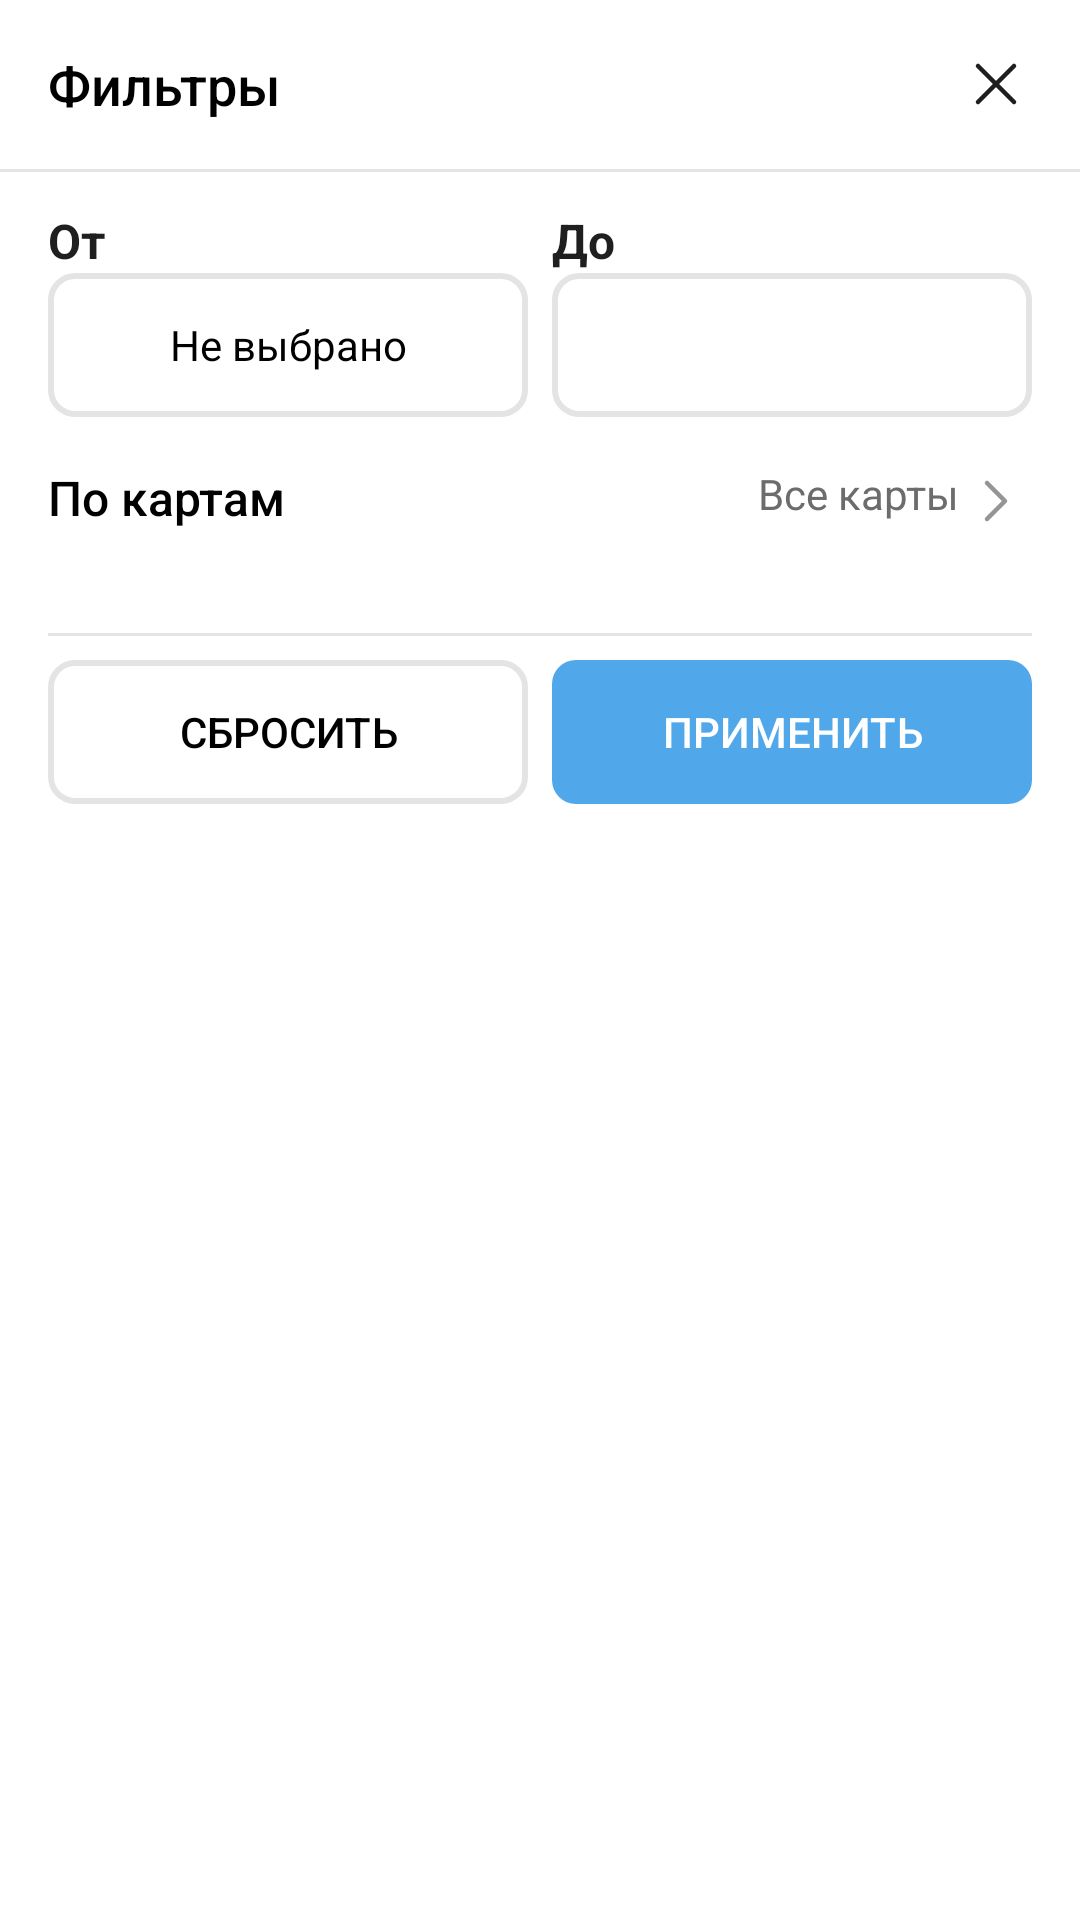

This screen was rendered from an Android layout file. Write that file and the resources it references.
<!-- AndroidManifest.xml: application theme Theme.TMessages.Start -->
<!-- res/layout/monitoring_filtr_bottom.xml -->
<?xml version="1.0" encoding="utf-8"?>
<LinearLayout
    xmlns:android="http://schemas.android.com/apk/res/android"
    xmlns:app="http://schemas.android.com/apk/res-auto"
    xmlns:tools="http://schemas.android.com/tools"
    android:layout_width="match_parent"
    android:layout_height="wrap_content"
    android:orientation="vertical"
    android:background="@android:color/transparent"
   >

    
    <RelativeLayout
        android:padding="16dp"
        android:layout_width="match_parent"
        android:layout_height="wrap_content"
      >

        
        <ImageView
            android:id="@+id/closeButton"
            android:layout_width="24dp"
            android:layout_height="24dp"
            android:layout_alignParentEnd="true"
            android:layout_centerVertical="true"
            android:src="@drawable/ic_delete_black"
            android:contentDescription="Close"
            tools:ignore="HardcodedText" />

        
        <TextView
            android:id="@+id/filterTitle"
            android:layout_width="match_parent"
            android:layout_height="wrap_content"
            android:gravity="start"
            android:text="Фильтры"
            android:textSize="18sp"
            android:textColor="@android:color/black"
            android:fontFamily="sans-serif-medium"/>

    </RelativeLayout>
    <View
        android:id="@+id/headerDivider"
        android:layout_width="match_parent"
        android:layout_height="1dp"
        android:layout_below="@id/headerContainer"
        android:background="@drawable/divider"
         />
    
    <LinearLayout

        android:layout_width="match_parent"
        android:layout_height="wrap_content"
        android:orientation="horizontal"
        android:layout_marginTop="12dp"
        android:paddingRight="16dp"
        android:paddingLeft="16dp"
        android:layout_marginBottom="16dp">

        
        <LinearLayout
            android:layout_width="0dp"
            android:layout_height="wrap_content"
            android:layout_weight="1"
            android:orientation="vertical"
            android:gravity="start">

            <TextView
                android:layout_width="wrap_content"
                android:layout_height="wrap_content"
                android:text="От"
                android:typeface="normal"
                android:textStyle="bold"
                android:textColor="#1F1F1F"
                android:textSize="16sp"/>

            <TextView
                android:id="@+id/startDate"
                android:layout_width="match_parent"
                android:layout_height="48dp"
                android:background="@drawable/rounded_edittext"
                android:text="Не выбрано"
                android:gravity="center_vertical"
                android:textAlignment="center"
                android:textColor="@android:color/black"
                android:textSize="14sp" />
        </LinearLayout>

        
        <LinearLayout
            android:layout_width="0dp"
            android:layout_marginLeft="16dp"
            android:layout_height="wrap_content"
            android:layout_weight="1"
            android:orientation="vertical"
            android:gravity="start"
            android:layout_marginStart="8dp">
            <TextView
                android:layout_width="wrap_content"
                android:layout_height="wrap_content"
                android:text="До"
                android:typeface="normal"
                android:textStyle="bold"
                android:textColor="#1F1F1F"
                android:textSize="16sp"/>

            <TextView
                android:id="@+id/endDate"
                android:layout_width="match_parent"
                android:layout_height="48dp"
                android:gravity="center_vertical"
                android:textAlignment="center"
                android:background="@drawable/rounded_edittext"
                android:textColor="@android:color/black"
                android:textSize="14sp"/>
        </LinearLayout>
    </LinearLayout>

    
    <LinearLayout
        android:paddingRight="16dp"
        android:paddingLeft="16dp"
        android:layout_width="match_parent"
        android:layout_height="wrap_content"
        android:orientation="horizontal"
        android:gravity="start"
        android:layout_marginBottom="16dp"
       >

        <TextView
            android:layout_width="wrap_content"
            android:layout_height="wrap_content"
            android:text="По картам"
            android:textSize="16sp"
            android:textColor="@android:color/black"
            android:layout_marginBottom="16dp"
            android:fontFamily="sans-serif-medium"/>

        <LinearLayout
            android:layout_width="match_parent"
            android:layout_height="wrap_content"
            android:orientation="horizontal"
            android:gravity="end"
            android:layout_marginBottom="16dp">
        <TextView
            android:id="@+id/cardFilter"
            android:layout_width="wrap_content"
            android:layout_height="wrap_content"
            android:text="Все карты"
            android:textColor="#6C6C6C"
            android:textSize="14sp"/>
            <ImageView
                android:id="@+id/nextButton"
                android:layout_width="wrap_content"
                android:layout_height="wrap_content"
                android:src="@drawable/ic_next_arrow"
                app:layout_constraintTop_toTopOf="parent"
                app:layout_constraintBottom_toBottomOf="parent"
                app:layout_constraintStart_toEndOf="@id/monthTitle"
                tools:ignore="ContentDescription" />
        </LinearLayout>
    </LinearLayout>
    <RelativeLayout
        android:paddingRight="16dp"
        android:paddingLeft="16dp"
        android:layout_width="match_parent"
        android:layout_height="wrap_content"
        >
    <View
        android:id="@+id/headerDivider"
        android:layout_width="match_parent"
        android:layout_height="1dp"
        android:layout_below="@id/headerContainer"
        android:background="@drawable/divider"
        android:layout_marginBottom="8dp" />
    </RelativeLayout>

    
    <LinearLayout
        android:paddingRight="16dp"
        android:paddingLeft="16dp"
        android:layout_width="match_parent"
        android:layout_height="wrap_content"
        android:orientation="horizontal"
        android:layout_marginBottom="16dp"
        android:gravity="center">

        
        <Button
            android:id="@+id/resetButton"
            android:layout_width="0dp"
            android:layout_height="wrap_content"
            android:layout_weight="1"
            android:text="Сбросить"
           android:background="@drawable/rounded_edittext"
            android:stateListAnimator="@null"
            android:textColor="@android:color/black"/>

        
        <Button
            android:id="@+id/applyButton"
            android:layout_width="0dp"
            android:layout_height="wrap_content"
            android:layout_weight="1"
            android:text="Применить"
            android:background="@drawable/rounded_button"
            android:textColor="@android:color/white"
            android:stateListAnimator="@null"
            android:layout_marginStart="8dp"/>
    </LinearLayout>

</LinearLayout>
<!-- resources referenced by this layout -->
<resources>
  <!-- drawable divider (drawable) -->
  <?xml version="1.0" encoding="utf-8"?>
  <shape xmlns:android="http://schemas.android.com/apk/res/android">
      <size android:height="1dp"/>
      <solid android:color="#E4E4E4"/>
  </shape>
  <!-- drawable ic_delete_black (drawable) -->
  <?xml version="1.0" encoding="utf-8"?>
  <vector xmlns:android="http://schemas.android.com/apk/res/android"
      android:width="24dp"
      android:height="24dp"
      android:viewportWidth="24"
      android:viewportHeight="24">
  
      <path
          android:strokeColor="#1F1F1F"
          android:strokeWidth="1.5"
          android:strokeLineJoin="round"
          android:strokeLineCap="round"
          android:pathData="M6 6L18 18M18 6L6 18" />
  </vector>
  <!-- drawable ic_next_arrow (drawable) -->
  <?xml version="1.0" encoding="utf-8"?>
  <vector xmlns:android="http://schemas.android.com/apk/res/android"
      android:width="24dp"
      android:height="24dp"
      android:viewportWidth="24"
      android:viewportHeight="24">
  
      <path
          android:strokeColor="#959595"
          android:strokeWidth="1.5"
          android:strokeLineJoin="round"
          android:strokeLineCap="round"
          android:pathData="M9 6L15 12L9 18" />
  </vector>
  <!-- drawable rounded_button (drawable) -->
  <?xml version="1.0" encoding="utf-8"?>
  <shape xmlns:android="http://schemas.android.com/apk/res/android">
      <solid android:color="#50A7EA" />
      <corners android:radius="8dp" />
  </shape>
  <!-- drawable rounded_edittext (drawable) -->
  <shape xmlns:android="http://schemas.android.com/apk/res/android">
      <solid android:color="#FFFFFF"/> 
  
      <corners android:radius="8dp"/> 
  
      <padding
          android:left="12dp"
          android:top="8dp"
          android:right="12dp"
          android:bottom="8dp"/>
  
      <stroke
          android:width="2dp"
      android:color="#E4E4E4"/>
  </shape>
  <style name="Theme.TMessages.Start" parent="Theme.AppCompat.Light">
          <item name="android:windowActionBar">false</item>
          <item name="android:windowNoTitle">true</item>
          <item name="android:actionBarStyle">@style/ActionBar.Transparent.TMessages.Start</item>
          <item name="android:colorBackground">@android:color/white</item>
          <item name="android:windowBackground">@android:color/white</item>
          <item name="android:windowContentOverlay">@null</item>
          <item name="android:textViewStyle">@style/MyTextViewStyle</item>
      </style>
  <style name="ActionBar.Transparent.TMessages.Start" parent="android:style/Widget.Holo.Light.ActionBar">
          <item name="android:background">#ff527da3</item>
          <item name="android:logo">@drawable/transparent</item>
          <item name="android:title">""</item>
      </style>
  <style name="MyTextViewStyle" parent="android:Widget.Holo.Light.TextView">
          <item name="android:hyphenationFrequency">none</item>
      </style>
</resources>
